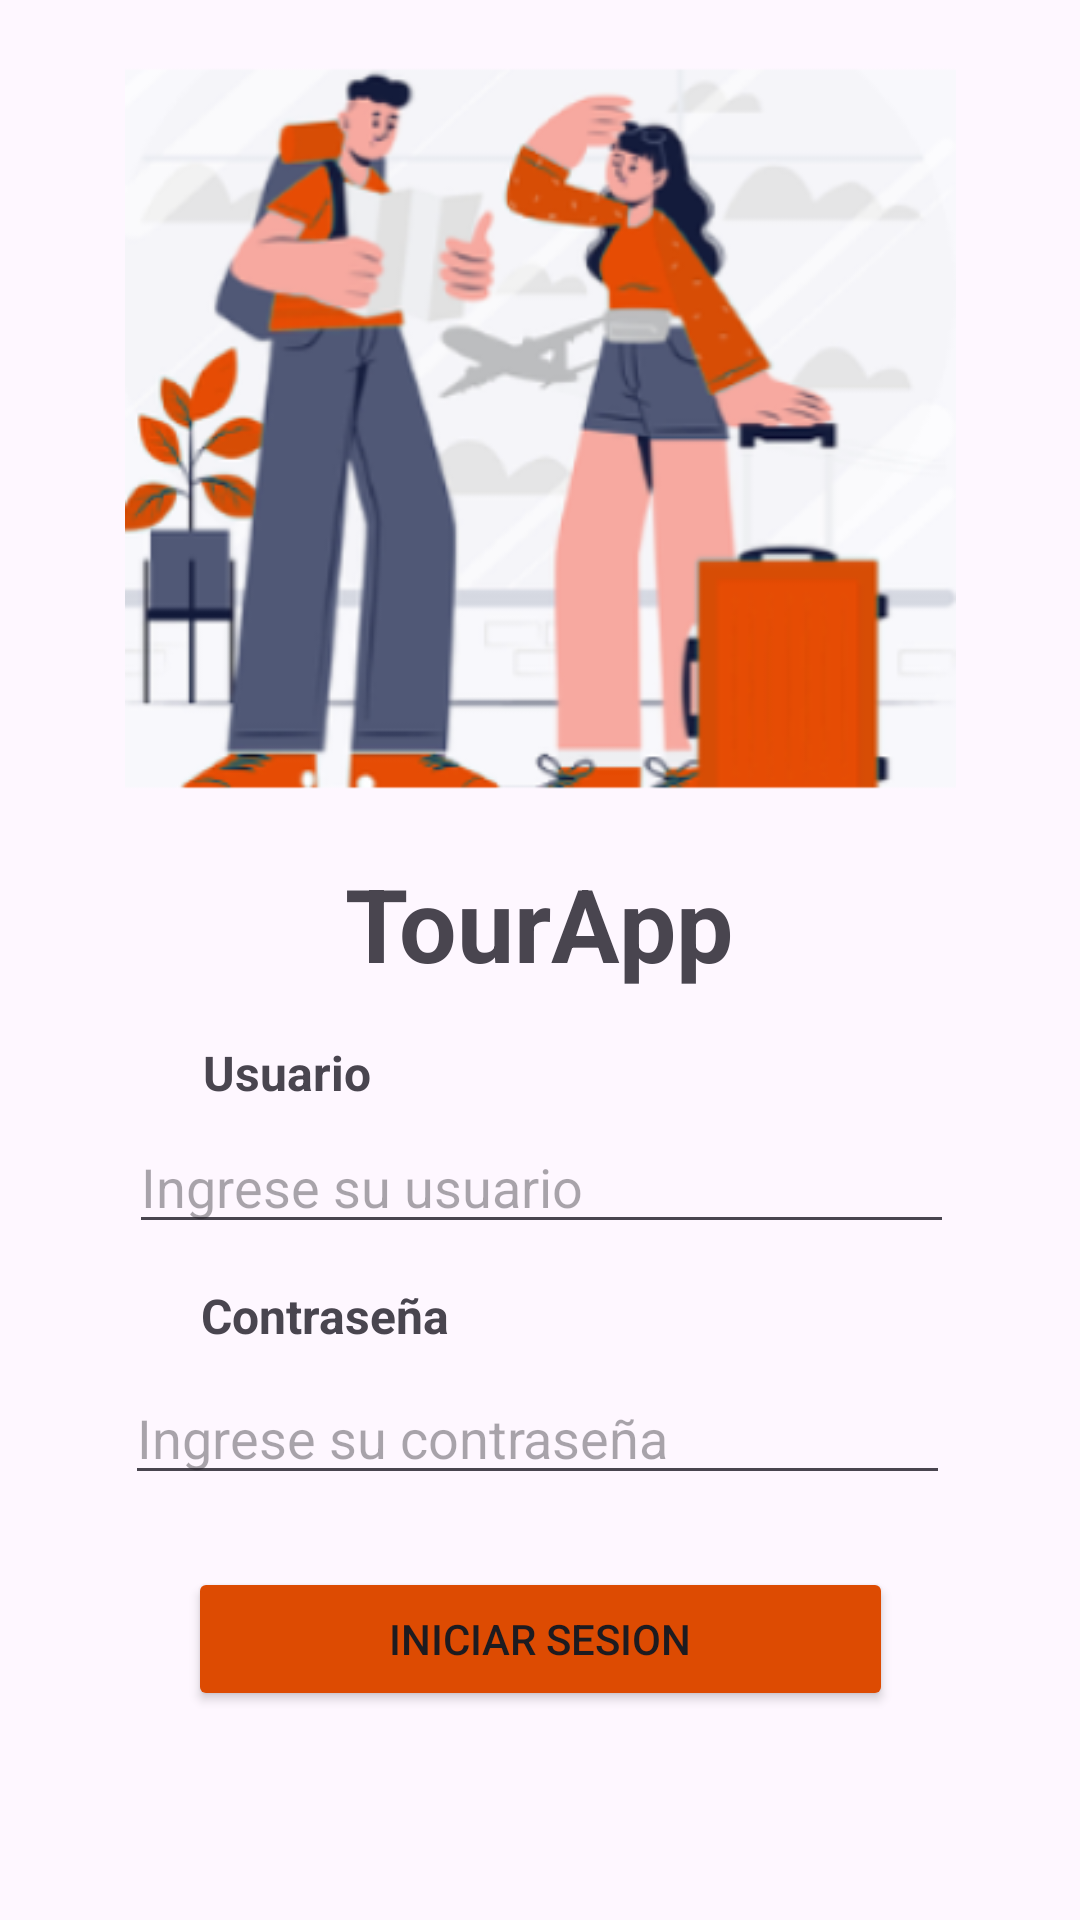

The Android layout XML behind this screen, and the referenced resources:
<!-- AndroidManifest.xml: application theme Theme.TourAppParte2 -->
<!-- res/layout/activity_main.xml -->
<?xml version="1.0" encoding="utf-8"?>
<androidx.constraintlayout.widget.ConstraintLayout xmlns:android="http://schemas.android.com/apk/res/android"
    xmlns:app="http://schemas.android.com/apk/res-auto"
    xmlns:tools="http://schemas.android.com/tools"
    android:layout_width="match_parent"
    android:layout_height="match_parent"
    tools:context=".MainActivity">

    <TextView
        android:id="@+id/tv_title"
        android:layout_width="wrap_content"
        android:layout_height="wrap_content"
        android:layout_gravity="center_horizontal|center_vertical"
        android:text="@string/app_title"
        android:textSize="34sp"
        android:textStyle="bold"
        app:layout_constraintBottom_toBottomOf="parent"
        app:layout_constraintEnd_toEndOf="parent"
        app:layout_constraintHorizontal_bias="0.498"
        app:layout_constraintStart_toStartOf="parent"
        app:layout_constraintTop_toTopOf="parent"
        app:layout_constraintVertical_bias="0.479" />

    <EditText
        android:id="@+id/tv_name"
        android:layout_width="275dp"
        android:layout_height="wrap_content"
        android:ems="10"
        android:hint="@string/tv_name"
        android:inputType="text"
        app:layout_constraintBottom_toTopOf="@+id/tv_password"
        app:layout_constraintEnd_toStartOf="@+id/guideline2"
        app:layout_constraintHorizontal_bias="0.492"
        app:layout_constraintStart_toStartOf="@+id/guideline"
        app:layout_constraintTop_toBottomOf="@+id/tv_title"
        app:layout_constraintVertical_bias="0.504" />

    <TextView
        android:id="@+id/tv_password_label"
        android:layout_width="wrap_content"
        android:layout_height="wrap_content"
        android:layout_marginBottom="7dp"
        android:text="@string/tv_password_label"
        android:textSize="16sp"
        android:textStyle="bold"
        app:layout_constraintBottom_toTopOf="@+id/tv_password"
        app:layout_constraintEnd_toStartOf="@+id/guideline2"
        app:layout_constraintHorizontal_bias="0.0"
        app:layout_constraintStart_toStartOf="@+id/guideline"
        app:layout_constraintTop_toBottomOf="@+id/tv_name"
        app:layout_constraintVertical_bias="0.962" />

    <EditText
        android:id="@+id/tv_password"
        android:layout_width="275dp"
        android:layout_height="wrap_content"
        android:layout_marginBottom="24dp"
        android:ems="10"
        android:hint="@string/tv_password"
        android:inputType="textPassword"
        app:layout_constraintBottom_toTopOf="@+id/btn_login"
        app:layout_constraintEnd_toEndOf="parent"
        app:layout_constraintHorizontal_bias="0.492"
        app:layout_constraintStart_toStartOf="parent" />

    <Button
        android:id="@+id/btn_login"
        android:layout_width="235dp"
        android:layout_height="wrap_content"
        android:backgroundTint="@color/orange_principal"
        android:text="@string/btn_singin"
        app:layout_constraintBottom_toBottomOf="parent"
        app:layout_constraintEnd_toEndOf="parent"
        app:layout_constraintStart_toStartOf="parent"
        app:layout_constraintTop_toBottomOf="@+id/tv_title"
        app:layout_constraintVertical_bias="0.734" />

    <TextView
        android:id="@+id/tv_name_label"
        android:layout_width="wrap_content"
        android:layout_height="wrap_content"
        android:text="@string/tv_name_label"
        android:textSize="16sp"
        android:textStyle="bold"
        app:layout_constraintBottom_toTopOf="@+id/tv_name"
        app:layout_constraintEnd_toStartOf="@+id/guideline2"
        app:layout_constraintHorizontal_bias="0.004"
        app:layout_constraintStart_toStartOf="@+id/guideline"
        app:layout_constraintTop_toBottomOf="@+id/tv_title"
        app:layout_constraintVertical_bias="0.771" />

    <ImageView
        android:id="@+id/imageView4"
        android:layout_width="277dp"
        android:layout_height="315dp"
        app:layout_constraintBottom_toTopOf="@+id/tv_title"
        app:layout_constraintEnd_toEndOf="parent"
        app:layout_constraintStart_toStartOf="parent"
        app:layout_constraintTop_toTopOf="parent"
        app:srcCompat="@mipmap/img_main_foreground" />

    <androidx.constraintlayout.widget.Guideline
        android:id="@+id/guideline"
        android:layout_width="wrap_content"
        android:layout_height="wrap_content"
        android:orientation="vertical"
        app:layout_constraintGuide_begin="67dp" />

    <androidx.constraintlayout.widget.Guideline
        android:id="@+id/guideline2"
        android:layout_width="wrap_content"
        android:layout_height="wrap_content"
        android:orientation="vertical"
        app:layout_constraintGuide_end="67dp" />

</androidx.constraintlayout.widget.ConstraintLayout>
<!-- resources referenced by this layout -->
<resources>
  <color name="orange_principal">#DD4B02</color>
  <!-- mipmap img_main_foreground: webp bitmap (mipmap-hdpi, 16076 bytes) -->
  <string name="app_title">TourApp</string>
  <string name="btn_singin">Iniciar Sesion</string>
  <string name="tv_name">Ingrese su usuario</string>
  <string name="tv_name_label">Usuario</string>
  <string name="tv_password">Ingrese su contraseña</string>
  <string name="tv_password_label">Contraseña</string>
  <style name="Theme.TourAppParte2" parent="Base.Theme.TourAppParte2" />
  <style name="Base.Theme.TourAppParte2" parent="Theme.Material3.DayNight.NoActionBar">
          
          
      </style>
</resources>
